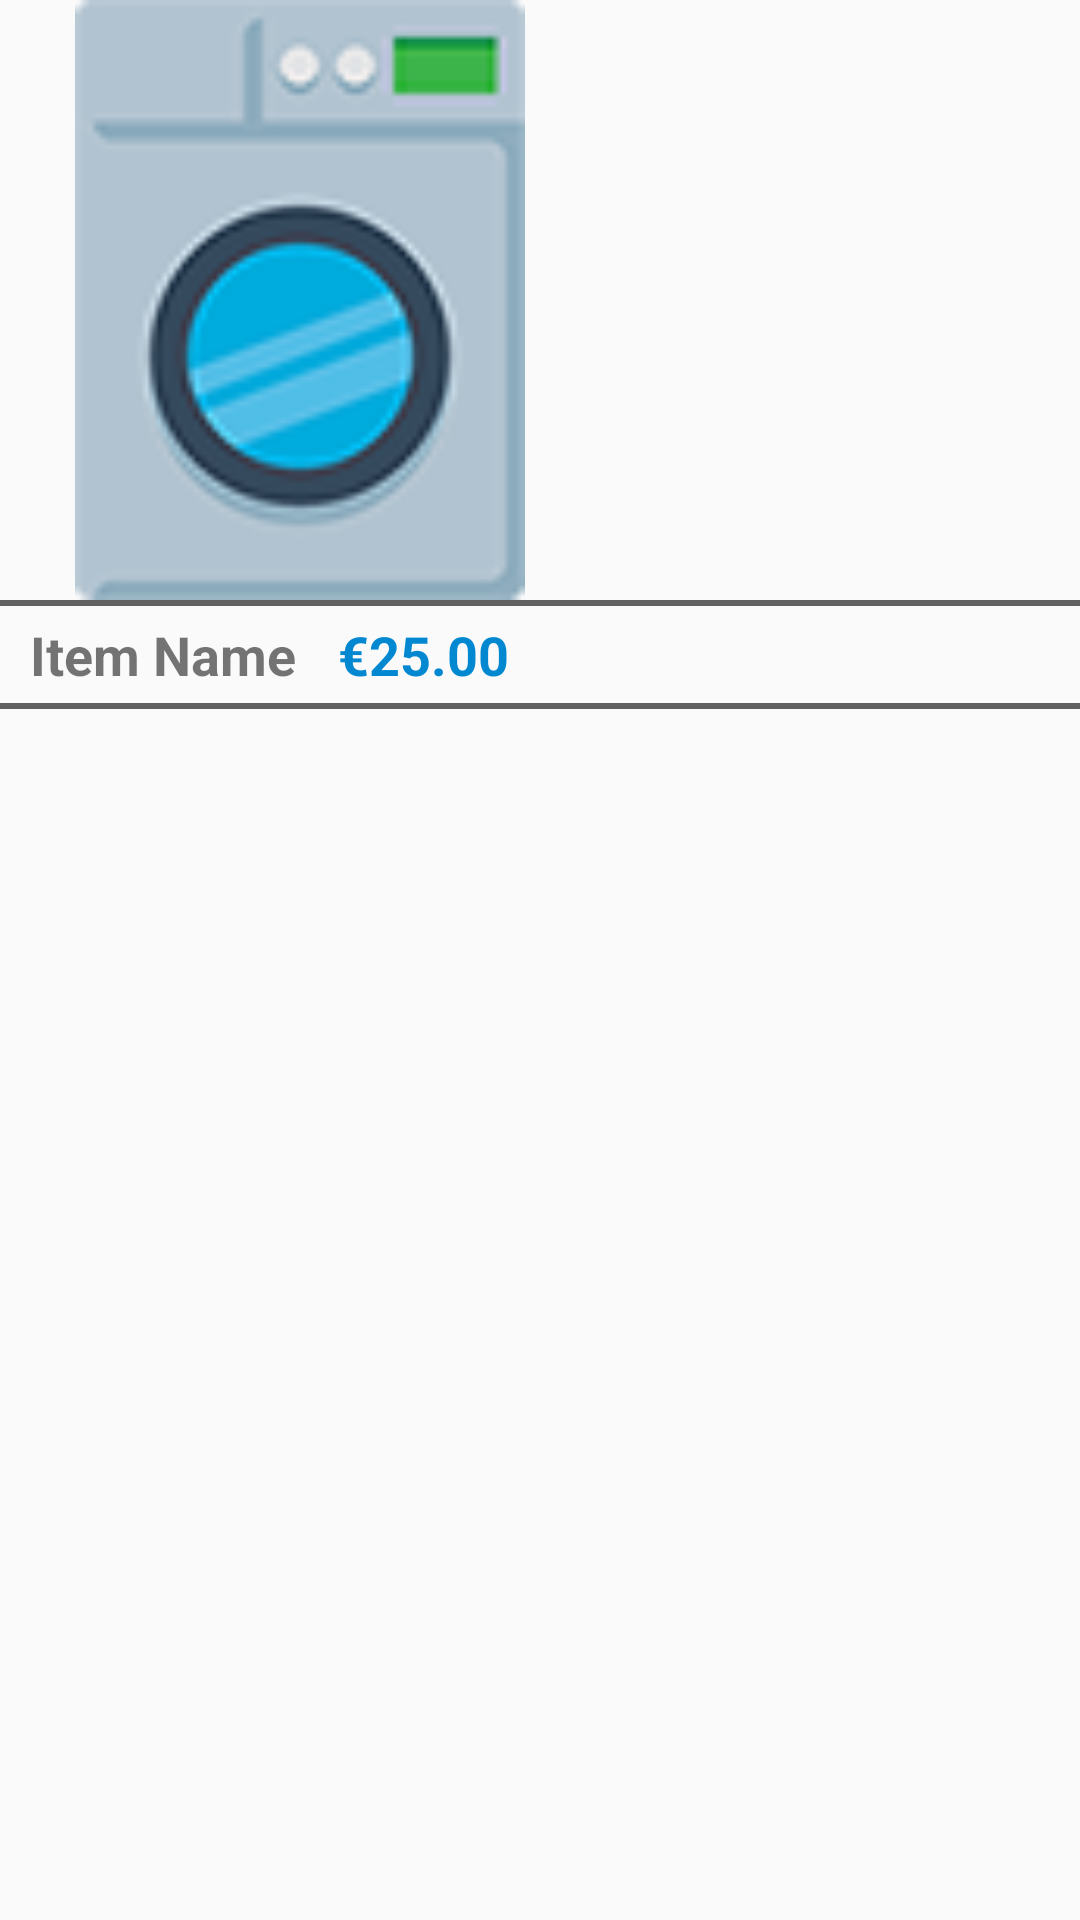

Write the Android layout XML for this screen, with the resource values it uses.
<!-- AndroidManifest.xml: application theme AppTheme -->
<!-- res/layout/items_delegate.xml -->
<?xml version="1.0" encoding="utf-8"?>
<RelativeLayout xmlns:android="http://schemas.android.com/apk/res/android"
    android:layout_width="400dp"
    android:layout_height="wrap_content">


    <ImageView
        android:id="@+id/item_image"
        android:layout_width="200dp"
        android:layout_height="200dp"
        android:src="@mipmap/ic_launcher" />

    <View
        android:id="@+id/line"
        android:layout_width="match_parent"
        android:layout_height="2dp"
        android:layout_below="@+id/item_image"
        android:layout_marginBottom="4dp"
        android:background="@color/colorPrimaryDark" />

    <TextView
        android:id="@+id/item_name"
        android:layout_width="wrap_content"
        android:layout_height="wrap_content"
        android:layout_below="@+id/line"
        android:layout_marginLeft="10dp"
        android:layout_marginStart="10dp"
        android:text="Item Name"
        android:textSize="18sp"
        android:textStyle="bold" />

    <TextView
        android:id="@+id/item_price"
        android:layout_width="wrap_content"
        android:layout_height="wrap_content"
        android:layout_below="@+id/line"
        android:layout_marginLeft="14dp"
        android:layout_marginStart="14dp"
        android:layout_toEndOf="@+id/item_name"
        android:layout_toRightOf="@+id/item_name"
        android:text="€25.00"
        android:textColor="@color/button_color"
        android:textSize="18sp"
        android:textStyle="bold" />

    <View
        android:layout_marginTop="4dp"
        android:id="@+id/line_two"
        android:layout_width="match_parent"
        android:layout_height="2dp"
        android:layout_below="@+id/item_price"
        android:background="@color/colorPrimaryDark" />

</RelativeLayout>
<!-- resources referenced by this layout -->
<resources>
  <color name="button_color">#0288D1</color>
  <color name="colorPrimaryDark">#616161</color>
  <!-- mipmap ic_launcher: png bitmap (mipmap-xhdpi, 7097 bytes) -->
  <style name="AppTheme" parent="Theme.AppCompat.Light.DarkActionBar">
          
          <item name="colorPrimary">@color/colorPrimary</item>
          <item name="colorPrimaryDark">@color/colorPrimaryDark</item>
          <item name="colorAccent">@color/colorAccent</item>
      </style>
  <color name="colorPrimary">#9E9E9E</color>
  <color name="colorAccent">#607D8B</color>
</resources>
